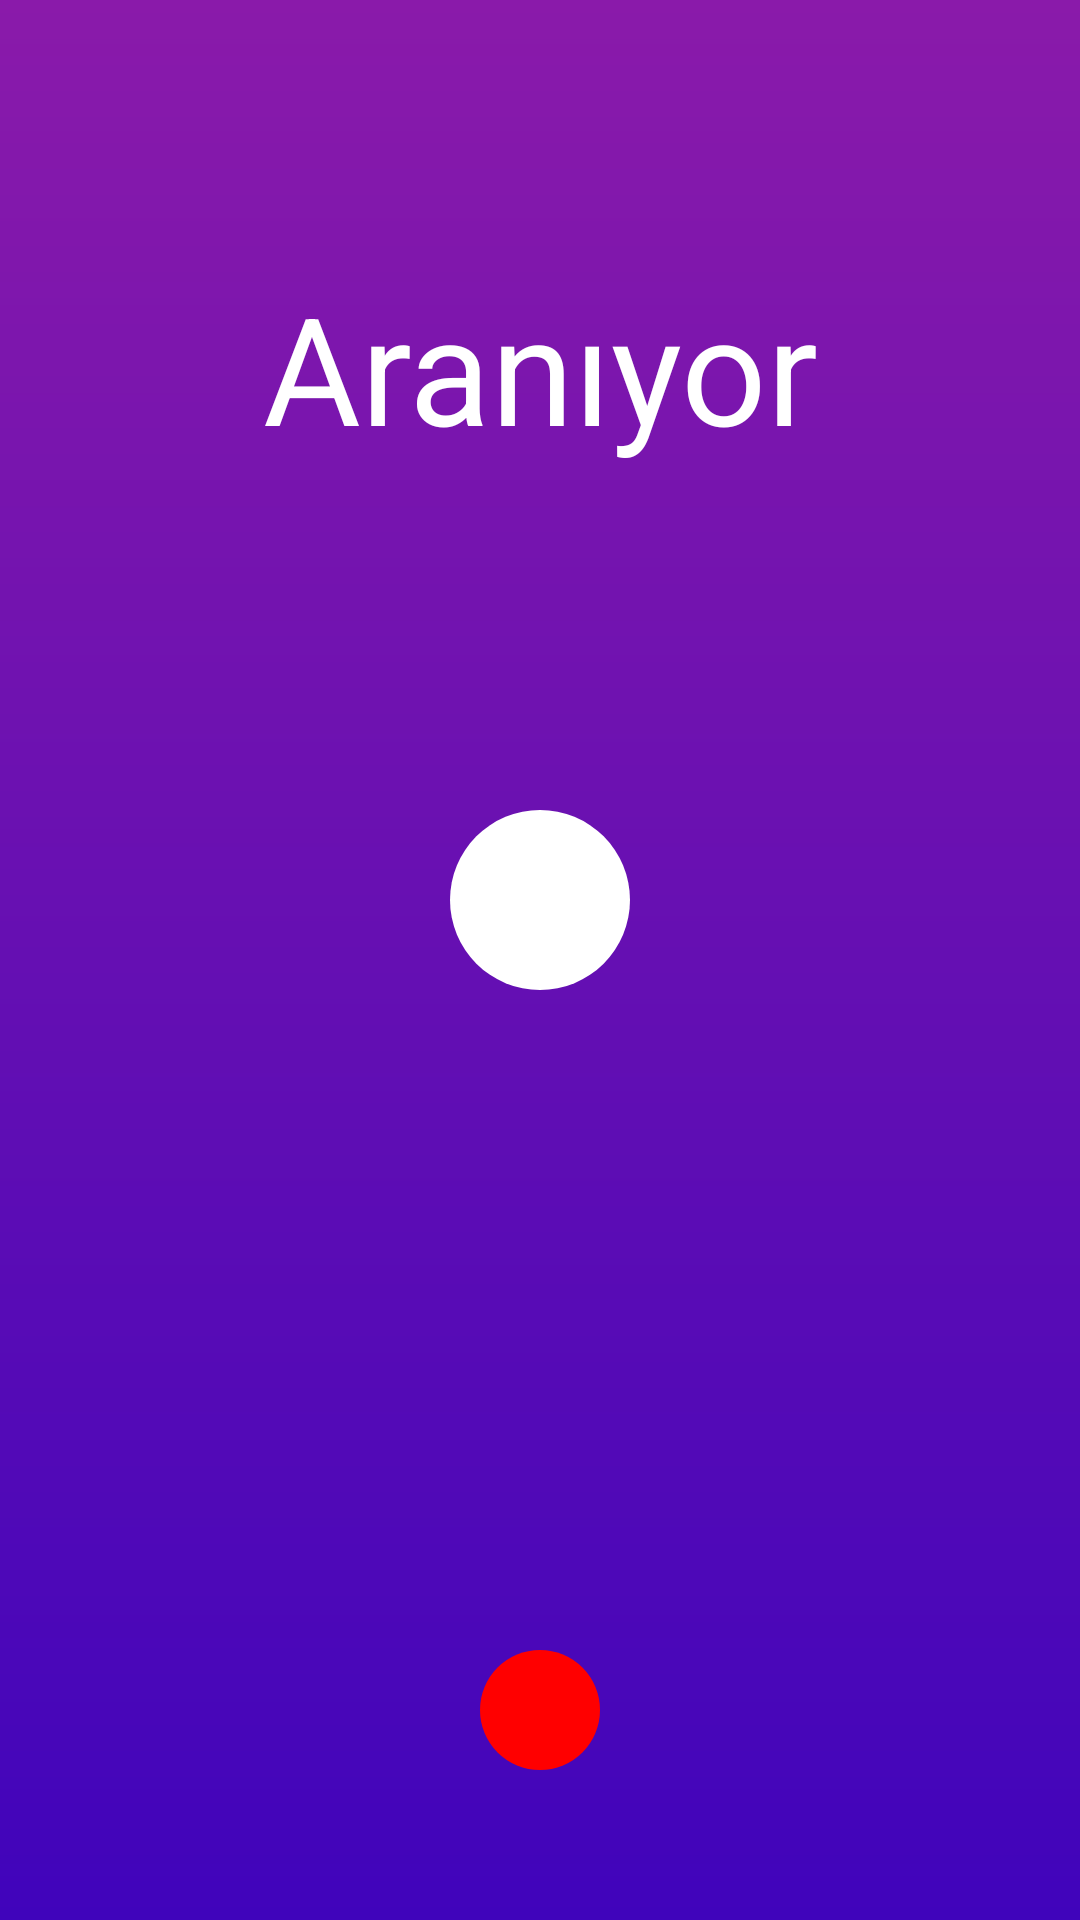

Here is an Android app screen rendered from its layout file. Give the layout XML and the strings, colors and styles it references.
<!-- AndroidManifest.xml: application theme Theme.Design.NoActionBar -->
<!-- res/layout/activity_outgoing_invitation.xml -->
<?xml version="1.0" encoding="utf-8"?>
<androidx.constraintlayout.widget.ConstraintLayout xmlns:android="http://schemas.android.com/apk/res/android"
    xmlns:app="http://schemas.android.com/apk/res-auto"
    xmlns:tools="http://schemas.android.com/tools"
    android:layout_width="match_parent"
    android:layout_height="match_parent"
    tools:context=".activities.OutgoingInvitationActivity"
    android:background="@drawable/background_meeting_invitation">
    <ImageView
        android:id="@+id/imageMeetingType"
        android:layout_width="35dp"
        android:layout_height="35dp"
        android:layout_marginTop="50dp"
        android:contentDescription="@string/app_name"
        app:layout_constraintEnd_toEndOf="parent"
        app:layout_constraintStart_toStartOf="parent"
        app:layout_constraintTop_toTopOf="parent"

        app:tint="@color/black" />

    <TextView
        android:id="@+id/textSendingCalls"
        android:layout_width="match_parent"
        android:layout_height="wrap_content"
        android:layout_marginTop="4dp"
        android:gravity="center"
        android:text="Aranıyor"
        android:includeFontPadding="true"
        android:textSize="50dp"
        android:textColor="#FFFFFF"
        app:layout_constraintTop_toBottomOf="@id/imageMeetingType"/>

    <LinearLayout
        android:layout_width="match_parent"
        android:layout_height="wrap_content"
        android:gravity="center"
        android:orientation="vertical"
        app:layout_constraintBottom_toBottomOf="parent"
        app:layout_constraintTop_toTopOf="parent">

        <TextView
            android:id="@+id/textFirstChar"
            android:layout_width="60dp"
            android:layout_height="60dp"
            android:background="@drawable/background_invitation_user_icon"
            android:gravity="center"
            android:textAllCaps="true"
            android:textColor="@color/black"
            android:textSize="30dp">

        </TextView> <TextView
        android:id="@+id/textUserName"
        android:layout_width="match_parent"
        android:layout_height="wrap_content"
        android:layout_marginTop="0dp"
        android:gravity="center"
        android:textColor="#FFFFFF"
        android:textSize="30dp">

    </TextView>

    </LinearLayout>
<ImageView
    android:id="@+id/imageStopInvitation"
    android:layout_width="40dp"
    android:layout_height="40dp"
    android:layout_marginBottom="50dp"
    android:background="@drawable/background_decline"
    android:contentDescription="@string/app_name"
    android:padding="8dp"
    android:src="@drawable/ic_decline"
    app:layout_constraintBottom_toBottomOf="parent"
    app:layout_constraintEnd_toEndOf="parent"
    app:layout_constraintStart_toStartOf="parent"
    app:tint="#FFFFFF">

</ImageView>


</androidx.constraintlayout.widget.ConstraintLayout>
<!-- resources referenced by this layout -->
<resources>
  <color name="black">#FF000000</color>
  <!-- drawable background_decline (drawable) -->
  <?xml version="1.0" encoding="utf-8"?>
  <shape xmlns:android="http://schemas.android.com/apk/res/android"
      android:shape="oval">
      <solid android:color="	#FF0000"></solid>
  
  </shape>
  <!-- drawable background_invitation_user_icon (drawable) -->
  <?xml version="1.0" encoding="utf-8"?>
  <shape xmlns:android="http://schemas.android.com/apk/res/android"
      android:shape="oval">
      <solid android:color="#FFFFFF"></solid>
  
  </shape>
  <!-- drawable background_meeting_invitation (drawable-v24) -->
  <?xml version="1.0" encoding="utf-8"?>
  <shape  xmlns:android="http://schemas.android.com/apk/res/android"
      android:shape="rectangle">
      <gradient
          android:angle="270"
          android:endColor="@color/Start"
          android:startColor="@color/End"/>
  </shape>
  <string name="app_name">SuareApp</string>
  <color name="Start">#4004BB</color>
  <color name="End">#8A1AAA</color>
</resources>
